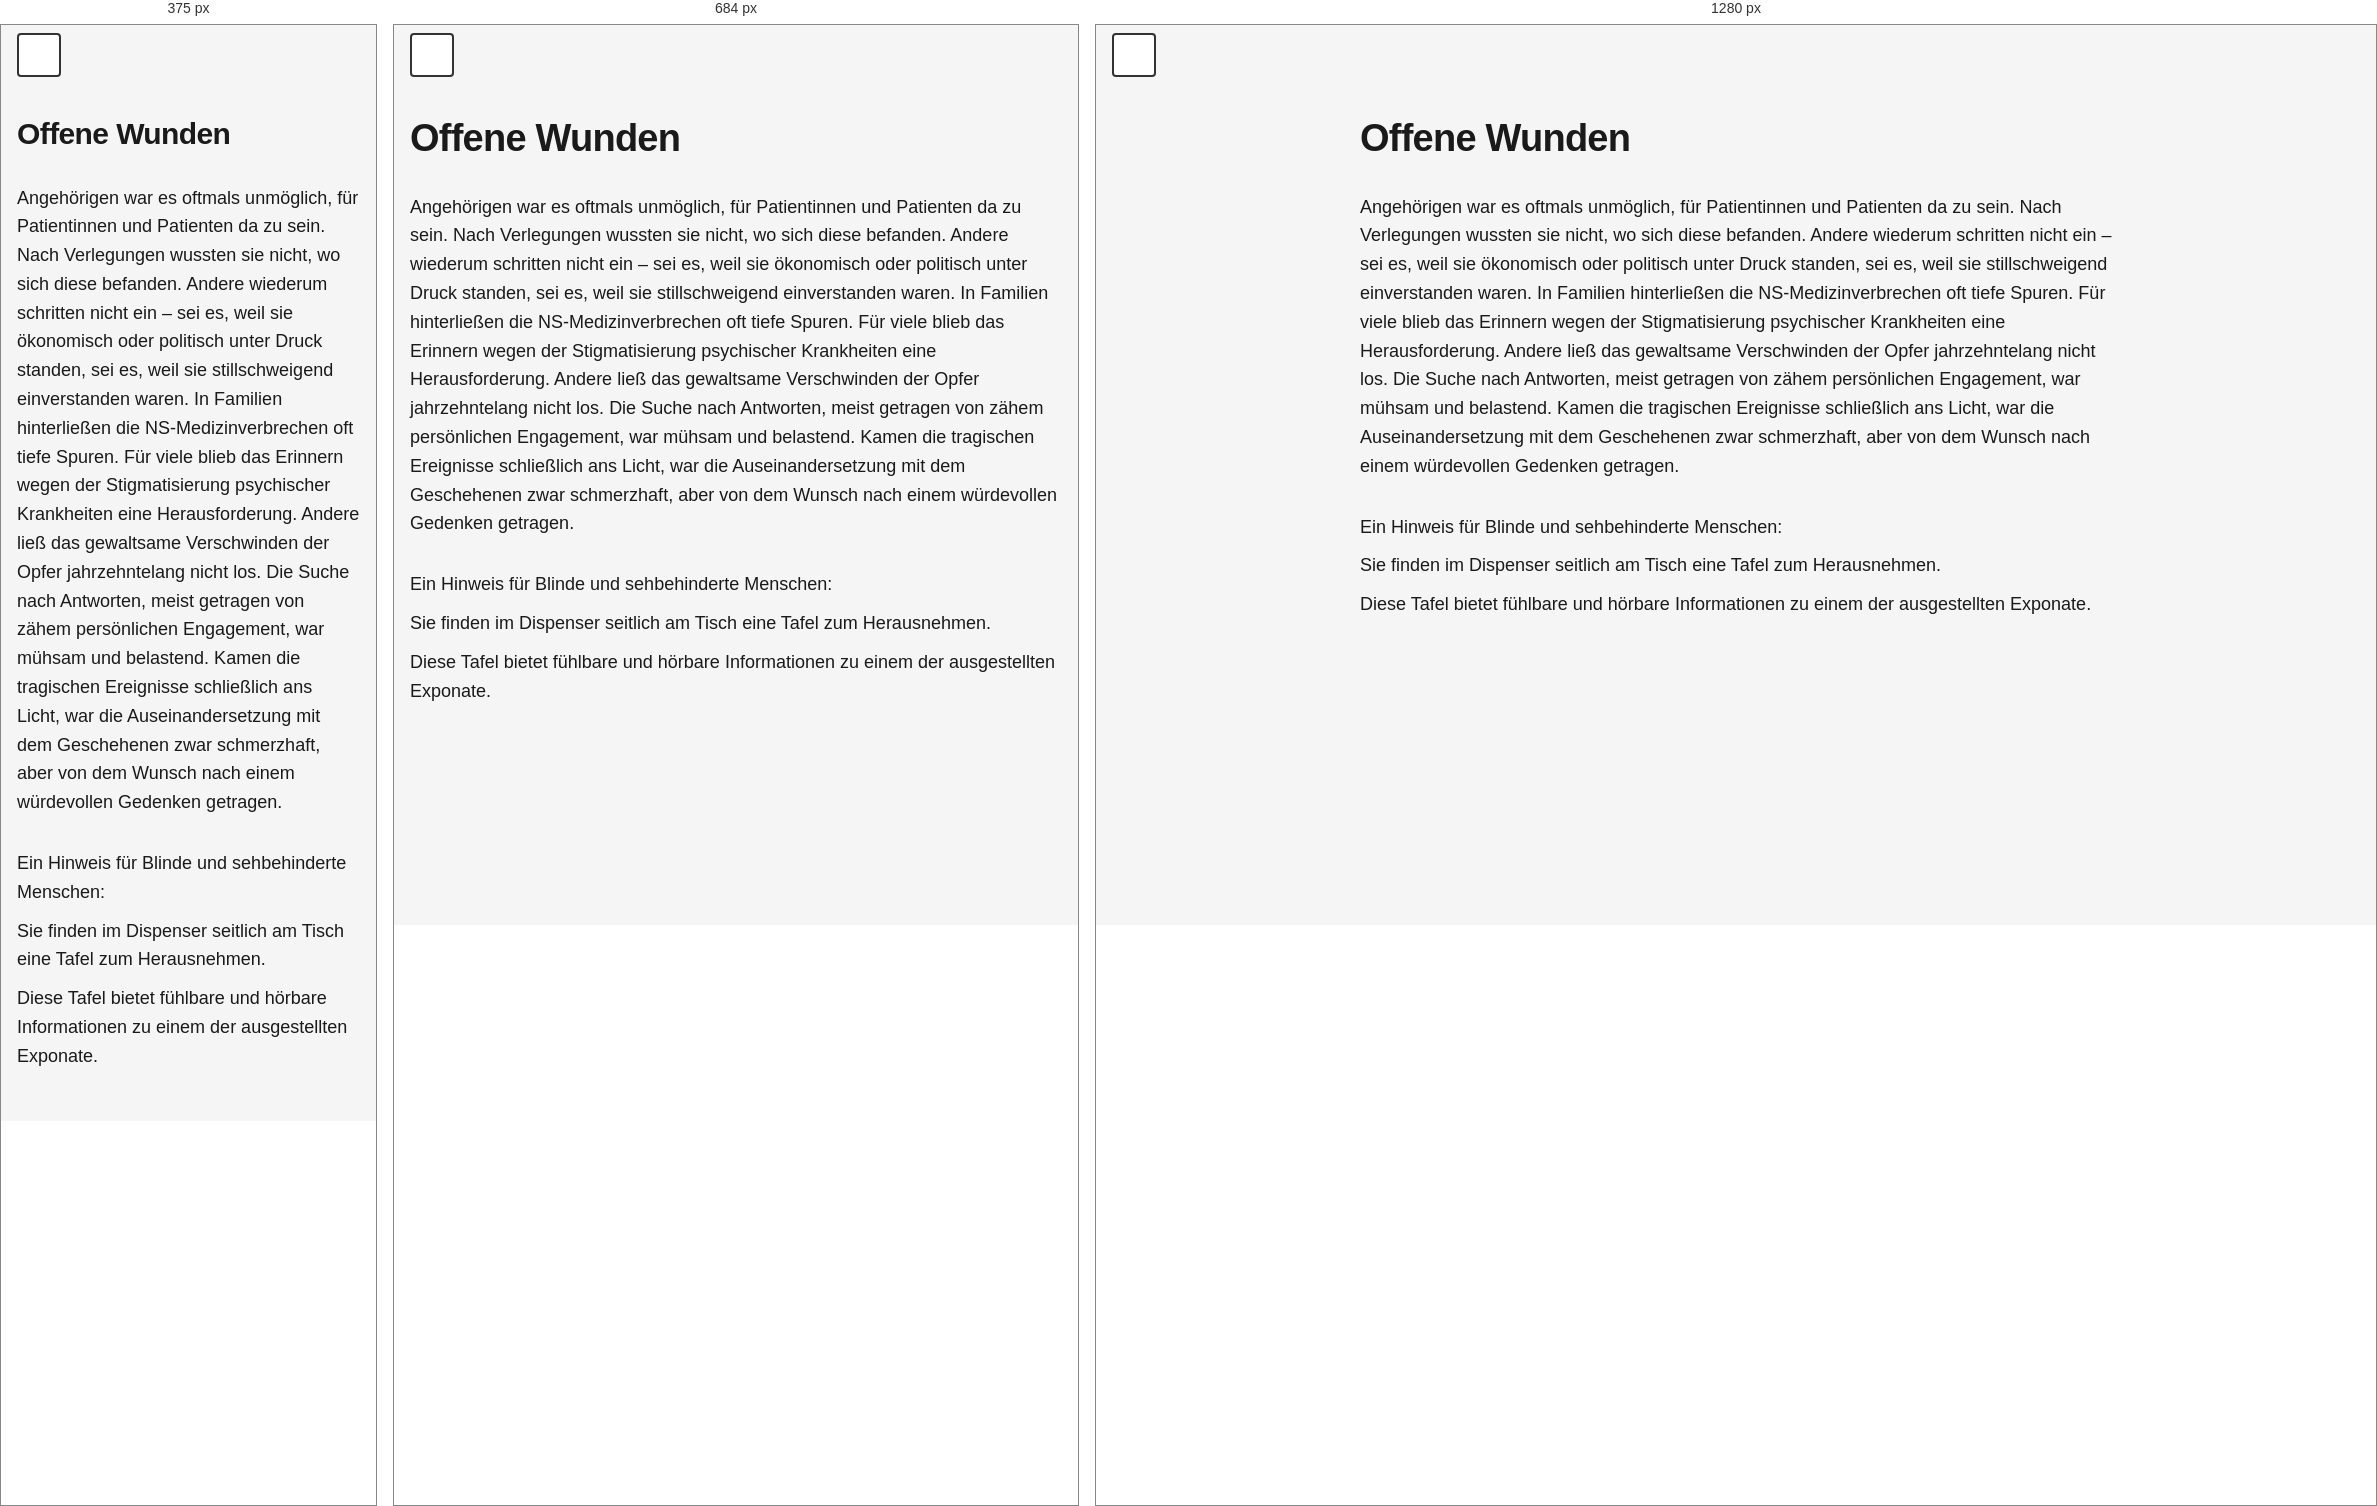
Rendered at 375 px, 684 px and 1280 px, left to right.

<!-- file: station-15.html -->
<!doctype html>
<html lang="de">
  <head>
    <meta charset="UTF-8" />
    <meta name="viewport" content="width=device-width, initial-scale=1.0" />
    <meta
      name="description"
      content="Station 15 – NÖ Landesausstellung 2026."
    />
    <title>Station 15 – NÖ Landesausstellung 2026</title>
    <link rel="stylesheet" href="../assets/css/styles.css" />
  </head>
  <body>
    <a href="#main-content" class="skip-link">Zum Hauptinhalt springen</a>

    <header class="site-header">
      <button
        class="theme-toggle"
        id="theme-toggle"
        aria-label="Zum dunklen Modus wechseln"
      >
        <span class="theme-icon"></span>
      </button>
    </header>

    <main class="container" id="main-content">
      <h1 class="station-title">Offene Wunden</h1>
      <p class="mb-lg">
        Angehörigen war es oftmals unmöglich, für Patientinnen und Patienten da
        zu sein. Nach Verlegungen wussten sie nicht, wo sich diese befanden.
        Andere wiederum schritten nicht ein – sei es, weil sie ökonomisch oder
        politisch unter Druck standen, sei es, weil sie stillschweigend
        einverstanden waren. In Familien hinterließen die NS-Medizinverbrechen
        oft tiefe Spuren. Für viele blieb das Erinnern wegen der Stigmatisierung
        psychischer Krankheiten eine Herausforderung. Andere ließ das gewaltsame
        Verschwinden der Opfer jahrzehntelang nicht los. Die Suche nach
        Antworten, meist getragen von zähem persönlichen Engagement, war mühsam
        und belastend. Kamen die tragischen Ereignisse schließlich ans Licht,
        war die Auseinandersetzung mit dem Geschehenen zwar schmerzhaft, aber
        von dem Wunsch nach einem würdevollen Gedenken getragen.
      </p>
      <p>Ein Hinweis für Blinde und sehbehinderte Menschen:</p>
      <p>
        Sie finden im Dispenser seitlich am Tisch eine Tafel zum Herausnehmen.
      </p>
      <p>
        Diese Tafel bietet fühlbare und hörbare Informationen zu einem der
        ausgestellten Exponate.
      </p>
    </main>

    <script src="../assets/js/script.js"></script>
  </body>
</html>


/* @media block from styles.css */
@media (max-width: 600px) {
  .station-title {
    font-size: var(--font-size-xl);
  }

  .container {
    padding-top: 9.2rem;
  }
}

/* @media block from styles.css */
@media (min-width: 768px) {
  .container {
    max-width: 800px;
    padding-left: var(--spacing-md);
    padding-right: var(--spacing-md);
  }

  .audio-section,
  .accordion-item {
    border-radius: 8px;
    border: 1px solid var(--border-color);
  }

  .accordion-item:last-child {
    border-bottom: 1px solid var(--border-color);
  }

  .audio-section {
    padding: var(--spacing-md);
  }

  .accordion-button {
    padding: var(--spacing-md);
  }

  .accordion-content {
    padding: var(--spacing-sm) var(--spacing-md) var(--spacing-md);
  }

  .container > p {
    padding: 0;
  }

  .station-title {
    padding: 0;
  }
}